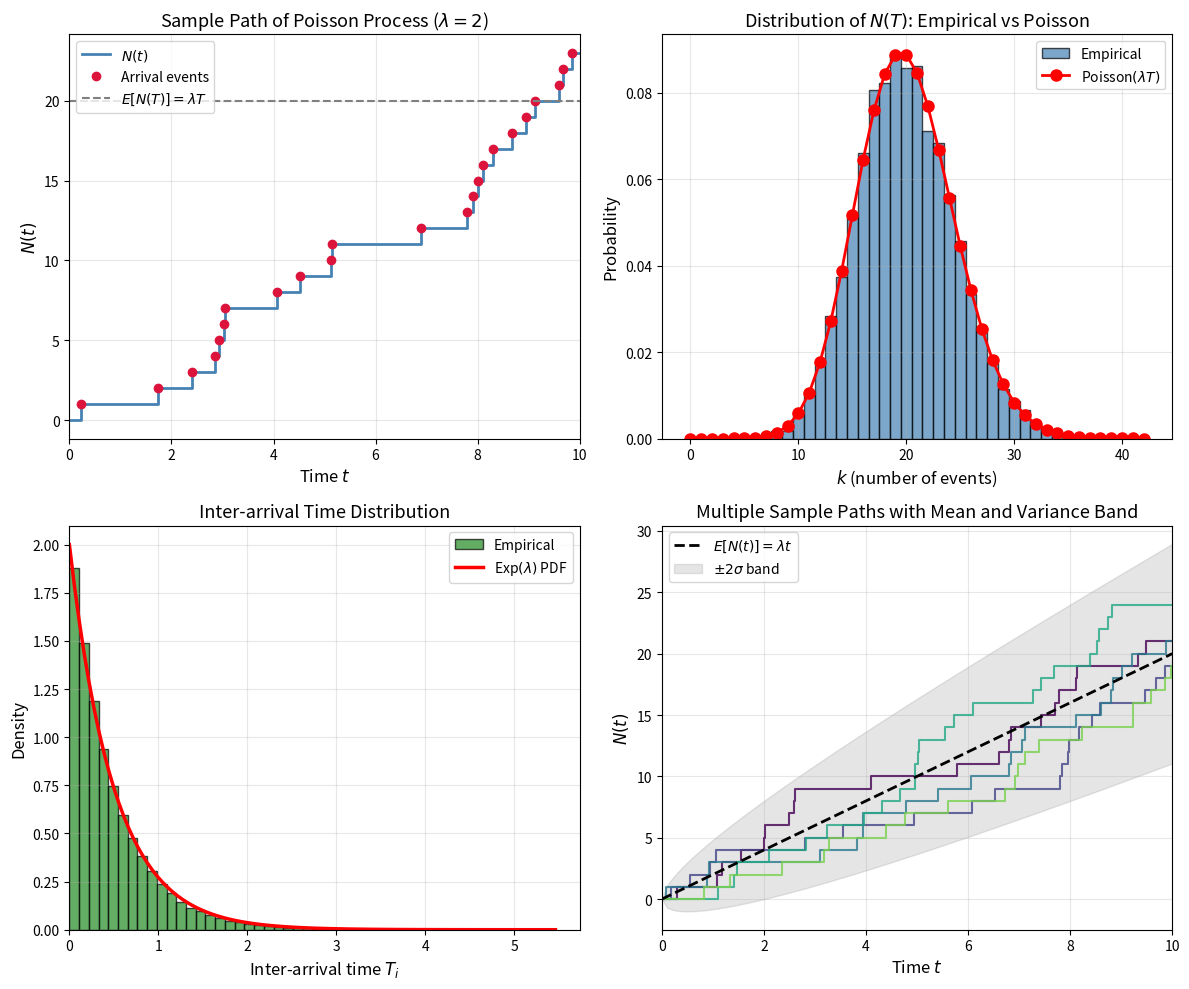

Reproduce this figure in Python.
import numpy as np
import matplotlib.pyplot as plt
from scipy import stats

# Set random seed for reproducibility
np.random.seed(42)

# Define Poisson process parameters
lambda_rate = 2.0  # Average rate (events per unit time)
T_max = 10.0       # Maximum simulation time

def simulate_poisson_interarrival(lambda_rate, T_max):
    """
    Simulate a Poisson process using inter-arrival times.
    
    Parameters:
    -----------
    lambda_rate : float
        The rate parameter (events per unit time)
    T_max : float
        Maximum simulation time
    
    Returns:
    --------
    arrival_times : ndarray
        Array of event arrival times
    inter_arrival_times : ndarray
        Array of inter-arrival times
    """
    arrival_times = []
    inter_arrival_times = []
    current_time = 0
    
    while True:
        # Generate exponential inter-arrival time
        inter_arrival = np.random.exponential(1.0 / lambda_rate)
        current_time += inter_arrival
        
        if current_time > T_max:
            break
            
        arrival_times.append(current_time)
        inter_arrival_times.append(inter_arrival)
    
    return np.array(arrival_times), np.array(inter_arrival_times)

# Simulate
arrivals_method1, interarrivals = simulate_poisson_interarrival(lambda_rate, T_max)
print(f"Method 1: Simulated {len(arrivals_method1)} events in [0, {T_max}]")
print(f"Expected number of events: {lambda_rate * T_max}")
print(f"First 5 arrival times: {arrivals_method1[:5]}")

def simulate_poisson_order_statistics(lambda_rate, T_max):
    """
    Simulate a Poisson process using the order statistics method.
    
    First, generate N ~ Poisson(lambda * T_max), then
    generate N uniform random variables on [0, T_max] and sort them.
    
    Parameters:
    -----------
    lambda_rate : float
        The rate parameter (events per unit time)
    T_max : float
        Maximum simulation time
    
    Returns:
    --------
    arrival_times : ndarray
        Array of sorted event arrival times
    """
    # Generate number of events from Poisson distribution
    n_events = np.random.poisson(lambda_rate * T_max)
    
    if n_events == 0:
        return np.array([])
    
    # Generate uniform arrival times and sort
    arrival_times = np.sort(np.random.uniform(0, T_max, n_events))
    
    return arrival_times

# Simulate
np.random.seed(123)  # Different seed for comparison
arrivals_method2 = simulate_poisson_order_statistics(lambda_rate, T_max)
print(f"Method 2: Simulated {len(arrivals_method2)} events in [0, {T_max}]")
print(f"Expected number of events: {lambda_rate * T_max}")

# Run multiple simulations to verify properties
n_simulations = 10000
event_counts = []
all_interarrivals = []

for _ in range(n_simulations):
    arrivals, interarr = simulate_poisson_interarrival(lambda_rate, T_max)
    event_counts.append(len(arrivals))
    all_interarrivals.extend(interarr)

event_counts = np.array(event_counts)
all_interarrivals = np.array(all_interarrivals)

print("=== Verification Results ===")
print(f"\nNumber of events N(T) statistics:")
print(f"  Sample mean: {event_counts.mean():.3f} (theoretical: {lambda_rate * T_max})")
print(f"  Sample variance: {event_counts.var():.3f} (theoretical: {lambda_rate * T_max})")

print(f"\nInter-arrival time statistics:")
print(f"  Sample mean: {all_interarrivals.mean():.4f} (theoretical: {1/lambda_rate})")
print(f"  Sample std: {all_interarrivals.std():.4f} (theoretical: {1/lambda_rate})")

# Create comprehensive visualization
fig, axes = plt.subplots(2, 2, figsize=(12, 10))

# Plot 1: Sample path of counting process N(t)
ax1 = axes[0, 0]
np.random.seed(42)
arrivals_sample, _ = simulate_poisson_interarrival(lambda_rate, T_max)

# Create step function for N(t)
times = np.concatenate([[0], arrivals_sample, [T_max]])
counts = np.concatenate([[0], np.arange(1, len(arrivals_sample) + 1), [len(arrivals_sample)]])

ax1.step(times, counts, where='post', linewidth=2, color='steelblue', label=r'$N(t)$')
ax1.plot(arrivals_sample, np.arange(1, len(arrivals_sample) + 1), 'o', 
         color='crimson', markersize=6, label='Arrival events')
ax1.axhline(y=lambda_rate * T_max, color='gray', linestyle='--', 
            label=r'$E[N(T)] = \lambda T$')
ax1.set_xlabel(r'Time $t$', fontsize=12)
ax1.set_ylabel(r'$N(t)$', fontsize=12)
ax1.set_title(r'Sample Path of Poisson Process ($\lambda = 2$)', fontsize=13)
ax1.legend(loc='upper left')
ax1.grid(True, alpha=0.3)
ax1.set_xlim(0, T_max)

# Plot 2: Distribution of N(T) - comparing empirical vs theoretical
ax2 = axes[0, 1]
k_values = np.arange(0, max(event_counts) + 1)
theoretical_pmf = stats.poisson.pmf(k_values, lambda_rate * T_max)

ax2.hist(event_counts, bins=np.arange(-0.5, max(event_counts) + 1.5, 1), 
         density=True, alpha=0.7, color='steelblue', edgecolor='black',
         label='Empirical')
ax2.plot(k_values, theoretical_pmf, 'ro-', markersize=8, linewidth=2,
         label=r'Poisson$(\lambda T)$')
ax2.set_xlabel(r'$k$ (number of events)', fontsize=12)
ax2.set_ylabel('Probability', fontsize=12)
ax2.set_title(r'Distribution of $N(T)$: Empirical vs Poisson', fontsize=13)
ax2.legend()
ax2.grid(True, alpha=0.3)

# Plot 3: Inter-arrival time distribution
ax3 = axes[1, 0]
t_vals = np.linspace(0, max(all_interarrivals), 100)
theoretical_exp = lambda_rate * np.exp(-lambda_rate * t_vals)

ax3.hist(all_interarrivals, bins=50, density=True, alpha=0.7, 
         color='forestgreen', edgecolor='black', label='Empirical')
ax3.plot(t_vals, theoretical_exp, 'r-', linewidth=2.5,
         label=r'Exp$(\lambda)$ PDF')
ax3.set_xlabel(r'Inter-arrival time $T_i$', fontsize=12)
ax3.set_ylabel('Density', fontsize=12)
ax3.set_title('Inter-arrival Time Distribution', fontsize=13)
ax3.legend()
ax3.grid(True, alpha=0.3)
ax3.set_xlim(0, None)

# Plot 4: Multiple sample paths
ax4 = axes[1, 1]
colors = plt.cm.viridis(np.linspace(0, 0.8, 5))

for i, color in enumerate(colors):
    arrivals_i, _ = simulate_poisson_interarrival(lambda_rate, T_max)
    times_i = np.concatenate([[0], arrivals_i, [T_max]])
    counts_i = np.concatenate([[0], np.arange(1, len(arrivals_i) + 1), [len(arrivals_i)]])
    ax4.step(times_i, counts_i, where='post', linewidth=1.5, color=color, alpha=0.8)

# Plot expected value line
t_line = np.linspace(0, T_max, 100)
ax4.plot(t_line, lambda_rate * t_line, 'k--', linewidth=2, 
         label=r'$E[N(t)] = \lambda t$')
ax4.fill_between(t_line, 
                  lambda_rate * t_line - 2*np.sqrt(lambda_rate * t_line),
                  lambda_rate * t_line + 2*np.sqrt(lambda_rate * t_line),
                  alpha=0.2, color='gray', label=r'$\pm 2\sigma$ band')
ax4.set_xlabel(r'Time $t$', fontsize=12)
ax4.set_ylabel(r'$N(t)$', fontsize=12)
ax4.set_title('Multiple Sample Paths with Mean and Variance Band', fontsize=13)
ax4.legend(loc='upper left')
ax4.grid(True, alpha=0.3)
ax4.set_xlim(0, T_max)

plt.tight_layout()
plt.savefig('plot.png', dpi=150, bbox_inches='tight')
plt.show()

print("\nFigure saved to 'plot.png'")

# Kolmogorov-Smirnov test for inter-arrival times
ks_statistic, ks_pvalue = stats.kstest(all_interarrivals, 'expon', 
                                        args=(0, 1/lambda_rate))
print("=== Kolmogorov-Smirnov Test for Inter-arrival Times ===")
print(f"H0: Inter-arrival times follow Exp({lambda_rate})")
print(f"KS statistic: {ks_statistic:.4f}")
print(f"p-value: {ks_pvalue:.4f}")
print(f"Conclusion: {'Fail to reject H0' if ks_pvalue > 0.05 else 'Reject H0'} at α = 0.05")

# Chi-squared test for N(T) distribution
print("\n=== Chi-Squared Test for N(T) Distribution ===")
observed_freq, bins = np.histogram(event_counts, 
                                   bins=np.arange(min(event_counts)-0.5, 
                                                  max(event_counts)+1.5, 1))
bin_centers = (bins[:-1] + bins[1:]) / 2
expected_freq = n_simulations * stats.poisson.pmf(bin_centers.astype(int), 
                                                   lambda_rate * T_max)

# Combine bins with expected frequency < 5
mask = expected_freq >= 5
chi2_stat = np.sum((observed_freq[mask] - expected_freq[mask])**2 / expected_freq[mask])
dof = np.sum(mask) - 1 - 1  # -1 for constraint, -1 for estimated parameter
chi2_pvalue = 1 - stats.chi2.cdf(chi2_stat, dof)

print(f"H0: N(T) follows Poisson({lambda_rate * T_max})")
print(f"Chi-squared statistic: {chi2_stat:.4f}")
print(f"Degrees of freedom: {dof}")
print(f"p-value: {chi2_pvalue:.4f}")
print(f"Conclusion: {'Fail to reject H0' if chi2_pvalue > 0.05 else 'Reject H0'} at α = 0.05")